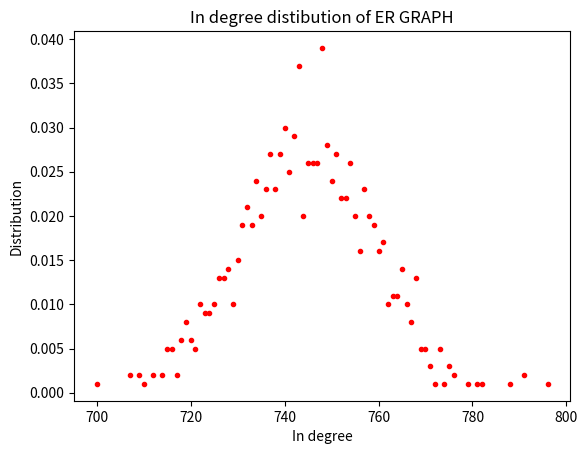

Write Python code to recreate this figure.
#!/usr/bin/python
"""
This file use ER graph to calcute the degrees distribution.
The url of the graph is
"""

# imports
from random import randrange
import matplotlib.pylab as plt

def er_graph(num_nodes, probability_p, probability_q):
    """
    Function creat a  er graph
    Returns a dictionary that models a graph
    """
    nodes = range(num_nodes)
    digraph = make_graph_use_nodes(nodes, set([]))
    for neighbor1 in nodes:
        digraph[neighbor1] = set([])
        for neighbor2 in nodes:
            if neighbor1 == neighbor2:
                continue
            random_number1 = randrange(0,101,1)/100.0
            if (random_number1 < probability_p):
                digraph[neighbor1].add(neighbor2)
    for neighbor1 in nodes:
        for neighbor2 in nodes:
            if neighbor1 == neighbor2:
                continue
            random_number2 = randrange(0,101,1)/100.0
            if (random_number2 < probability_q):
                digraph[neighbor2].add(neighbor1)
    return digraph

def make_graph_use_nodes(nodes, initial):
    """
    Function use nodes provided to create a new graph.
    Return a dictory whose keys are nodes, values are initial.
    """
    digraph = {}
    for node in nodes:
        digraph[node] = initial
    return digraph


def compute_in_degrees(digraph):
    """
    Function takes a directed graph digraph (represented as a dictionary)
    and computes the in-degrees for the nodes in the graph.
    Returns a dictory whose keys are nodes and valuse are degrees.
    """
    nodes = digraph.keys()
    degree_digraph = make_graph_use_nodes(nodes, 0)
    for node in nodes:
        neighbors = digraph[node]
        for neighbor in neighbors:
            degree_digraph[neighbor] = degree_digraph[neighbor] + 1
    return degree_digraph

def in_degree_distribution(digraph):
    """
    Function takes a directed graph digraph (represented as a dictionary)
    and computes the unnormalized distribution of the in-degrees
    of the graph.

    Returns a dictory whose keys are degrees and valuses
    are normalized numbers of degrees.
    """

    nodes = digraph.keys()
    degree_distribution = {}
    degree_digraph = compute_in_degrees(digraph)

    max_degree = 0
    for node in nodes:
        degree = degree_digraph[node]
        if degree_distribution.get(degree) != None:
            degree_distribution[degree] = degree_distribution[degree] + 1
        else:
            degree_distribution[degree] =  1
        if degree > max_degree:
            max_degree = degree

    #normailze
    degrees = degree_distribution.keys()
    total_number_of_degree = sum(degree_distribution.values())
    for degree in degrees:
        degree_distribution[degree] = float(degree_distribution[degree]) \
                /float(total_number_of_degree)
    return degree_distribution

def plot_degree_distribution(degree_distribution):
    """
    Function plots the degree distribution use matplotlib.pylab
    """
    degrees = degree_distribution.keys()
    number_of_degrees = degree_distribution.values()

    plt.plot(degrees, number_of_degrees, 'r', marker='.', linestyle='None')
    plt.title("In degree distibution of ER GRAPH")
    plt.xlabel('In degree')
    plt.ylabel('Distribution')
    plt.show()

if __name__ == "__main__":
    GRAPH = er_graph(1000, 0.5, 0.5)
    CITATION_DEGREE_DISTRIBUTION = in_degree_distribution(GRAPH)
    plot_degree_distribution(CITATION_DEGREE_DISTRIBUTION)

